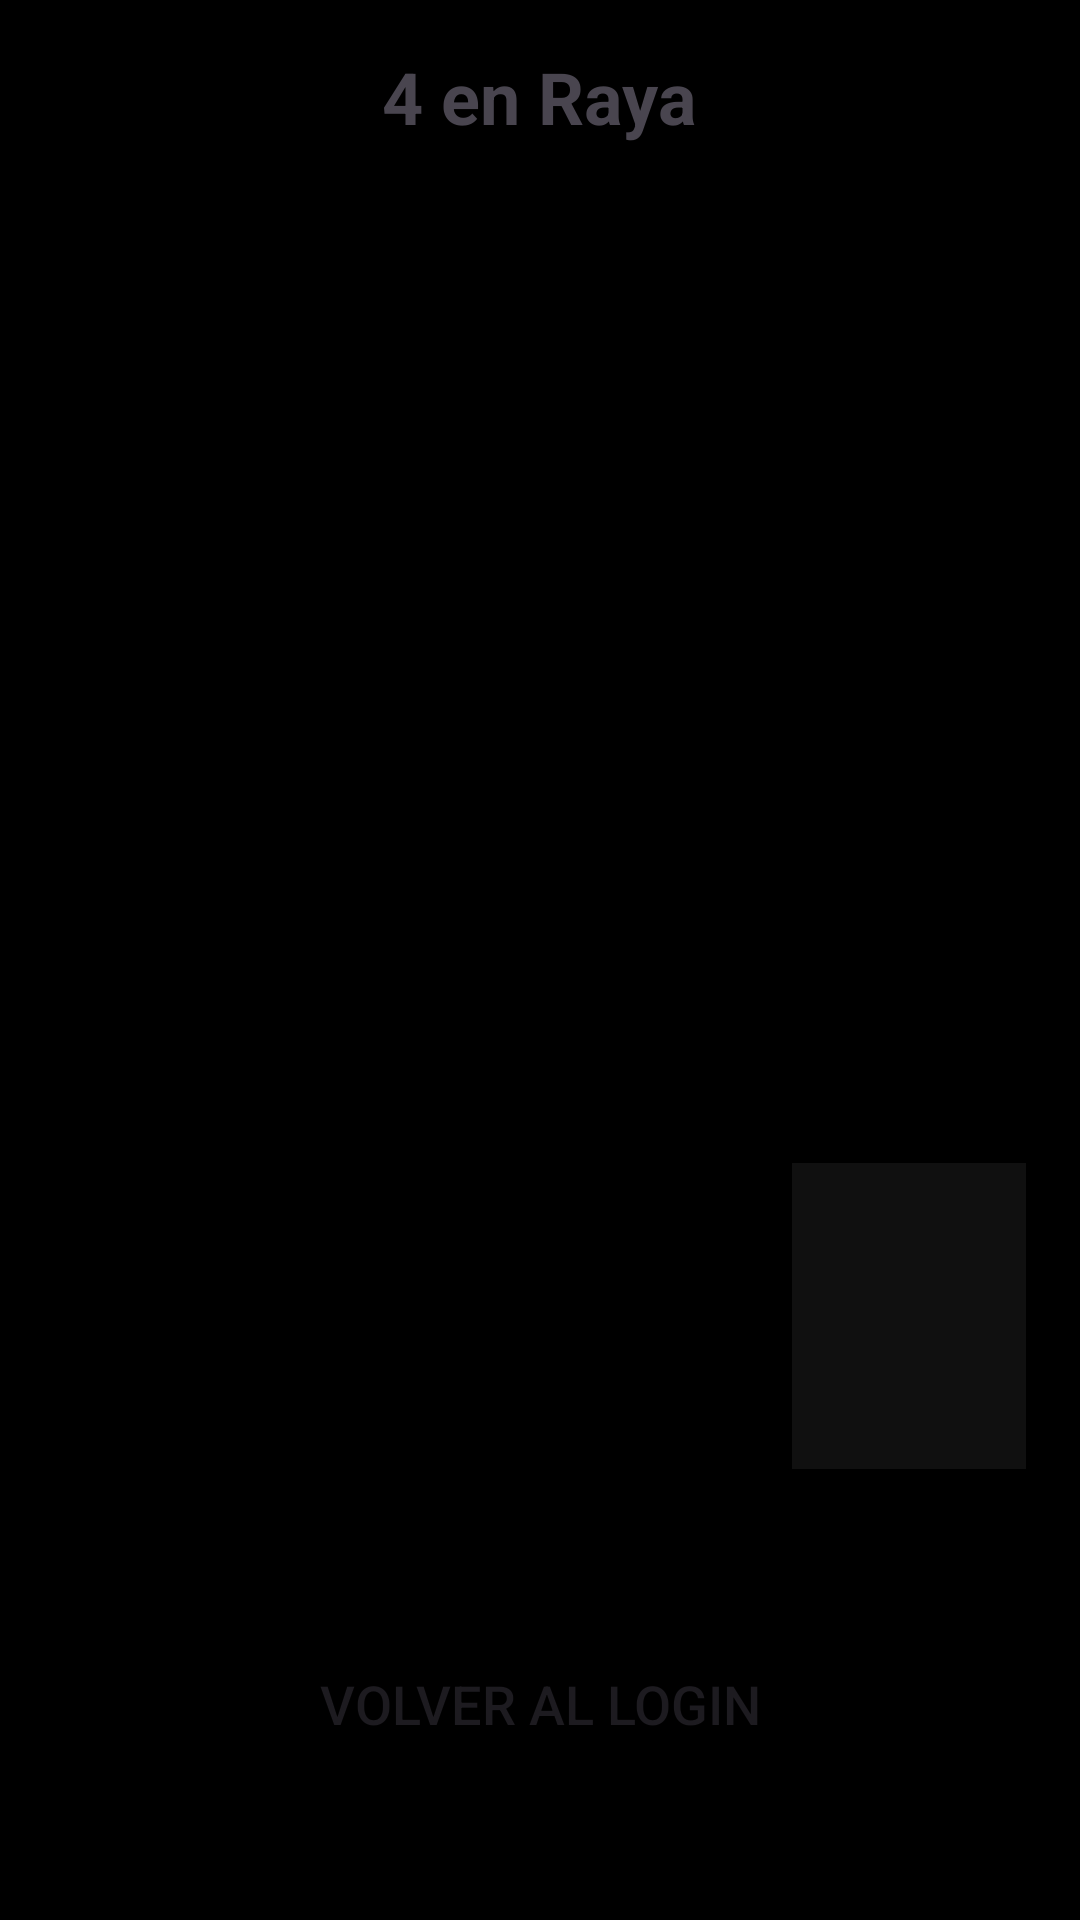

Produce the Android XML layout that renders to this screen, including the resource entries it uses.
<!-- AndroidManifest.xml: application theme Theme.GambledLive -->
<!-- res/layout/four_in_a_row.xml -->
<?xml version="1.0" encoding="utf-8"?>
<LinearLayout xmlns:android="http://schemas.android.com/apk/res/android"
    android:layout_width="match_parent"
    android:layout_height="match_parent"
    android:background="#000000"
    android:gravity="center"
    android:orientation="vertical"
    android:padding="16dp">

    
    <TextView
        android:id="@+id/titleText"
        android:layout_width="wrap_content"
        android:layout_height="wrap_content"
        android:layout_marginBottom="20dp"
        android:contentDescription="Título del juego: 4 en Raya"
        android:gravity="center"
        android:text="4 en Raya"
        android:textSize="24sp"
        android:textStyle="bold" />

    
    <GridLayout
        android:id="@+id/gridLayout"
        android:layout_width="match_parent"
        android:layout_height="469dp"
        android:layout_gravity="center"
        android:layout_weight="1"
        android:columnCount="4"
        android:orientation="horizontal"
        android:paddingBottom="32dp"
        android:rowCount="4">

        
        <Button
            android:id="@+id/button_0_0"
            style="@style/BoardButton"
            android:background="#000000"
            android:contentDescription="Botón en la primera fila, primera columna" />

        <Button
            android:id="@+id/button_0_1"
            style="@style/BoardButton"
            android:background="#000000"
            android:contentDescription="Botón en la primera fila, segunda columna" />

        <Button
            android:id="@+id/button_0_2"
            style="@style/BoardButton"
            android:background="#000000"
            android:contentDescription="Botón en la primera fila, tercera columna" />

        <Button
            android:id="@+id/button_0_3"
            style="@style/BoardButton"
            android:background="#000000"
            android:contentDescription="Botón en la primera fila, cuarta columna" />

        
        <Button
            android:id="@+id/button_1_0"
            style="@style/BoardButton"
            android:background="#000000"
            android:contentDescription="Botón en la segunda fila, primera columna" />

        <Button
            android:id="@+id/button_1_1"
            style="@style/BoardButton"
            android:background="#000000"
            android:contentDescription="Botón en la segunda fila, segunda columna" />

        <Button
            android:id="@+id/button_1_2"
            style="@style/BoardButton"
            android:background="#000000"
            android:contentDescription="Botón en la segunda fila, tercera columna" />

        <Button
            android:id="@+id/button_1_3"
            style="@style/BoardButton"
            android:background="#000000"
            android:contentDescription="Botón en la segunda fila, cuarta columna" />

        
        <Button
            android:id="@+id/button_2_0"
            style="@style/BoardButton"
            android:background="#000000"
            android:contentDescription="Botón en la tercera fila, primera columna" />

        <Button
            android:id="@+id/button_2_1"
            style="@style/BoardButton"
            android:background="#000000"
            android:contentDescription="Botón en la tercera fila, segunda columna" />

        <Button
            android:id="@+id/button_2_2"
            style="@style/BoardButton"
            android:background="#000000"
            android:contentDescription="Botón en la tercera fila, tercera columna" />

        <Button
            android:id="@+id/button_2_3"
            style="@style/BoardButton"
            android:background="#000000"
            android:contentDescription="Botón en la tercera fila, cuarta columna" />

        
        <Button
            android:id="@+id/button_3_0"
            style="@style/BoardButton"
            android:background="#000000"
            android:contentDescription="Botón en la cuarta fila, primera columna" />

        <Button
            android:id="@+id/button_3_1"
            style="@style/BoardButton"
            android:background="#000000"
            android:contentDescription="Botón en la cuarta fila, segunda columna" />

        <Button
            android:id="@+id/button_3_2"
            style="@style/BoardButton"
            android:background="#000000"
            android:contentDescription="Botón en la cuarta fila, tercera columna" />

        <Button
            android:id="@+id/button_3_3"
            style="@style/BoardButton"
            android:background="#000000"
            android:backgroundTint="#101010"
            android:contentDescription="Botón en la cuarta fila, cuarta columna" />

    </GridLayout>

    
    <Button
        android:id="@+id/btnBackToLogin"
        android:layout_width="wrap_content"
        android:layout_height="wrap_content"
        android:layout_marginTop="20dp"
        android:layout_marginBottom="32dp"
        android:background="@color/black"
        android:contentDescription="Botón para volver al login"
        android:gravity="center"
        android:padding="12dp"
        android:text="Volver al Login"
        android:textSize="18sp" />

</LinearLayout>
<!-- resources referenced by this layout -->
<resources>
  <style name="BoardButton">
          <item name="android:layout_width">0dp</item>
          <item name="android:layout_height">0dp</item>
          <item name="android:layout_rowWeight">1</item>
          <item name="android:layout_columnWeight">1</item>
          <item name="android:background">?android:attr/selectableItemBackground</item>
          <item name="android:textSize">24sp</item>
          <item name="android:textColor">#000000</item>
          <item name="android:layout_margin">2dp</item>
      </style>
  <style name="Theme.GambledLive" parent="Base.Theme.GambledLive" />
  <style name="Base.Theme.GambledLive" parent="Theme.Material3.DayNight.NoActionBar">
          
          
      </style>
  <!-- not gathered from this repository: default colours our renderer supplied (Android Studio template values) -->
  <color name="black">#FF000000</color>
</resources>
